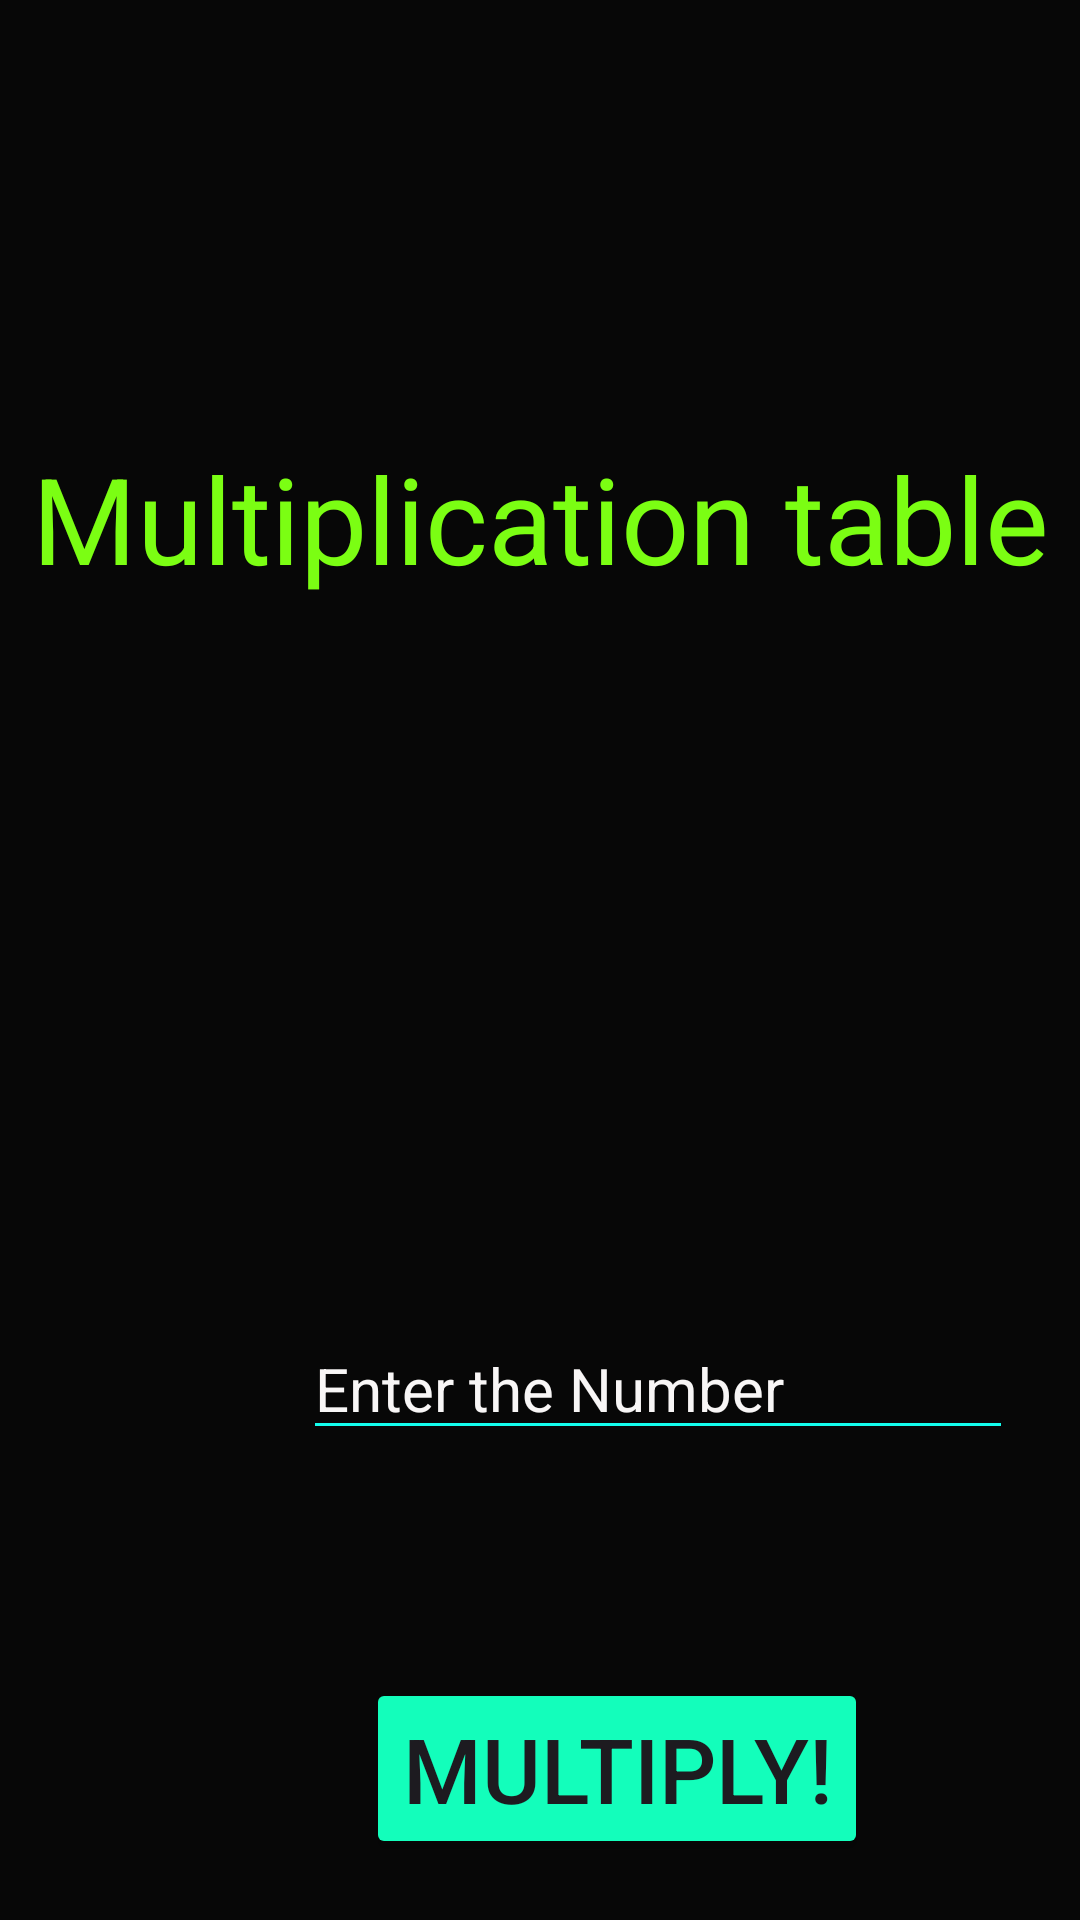

This screen was rendered from an Android layout file. Write that file and the resources it references.
<!-- AndroidManifest.xml: application theme Theme.IceTask1KarlaPatriciaFernandes -->
<!-- res/layout/activity_main.xml -->
<?xml version="1.0" encoding="utf-8"?>
<androidx.constraintlayout.widget.ConstraintLayout xmlns:android="http://schemas.android.com/apk/res/android"
    xmlns:app="http://schemas.android.com/apk/res-auto"
    xmlns:tools="http://schemas.android.com/tools"
    android:id="@+id/back"
    android:layout_width="match_parent"
    android:layout_height="match_parent"
    android:background="#FFFFFF"
    android:backgroundTint="#070707"
    tools:context=".MainActivity">

    <TextView
        android:id="@+id/textView"
        android:layout_width="wrap_content"
        android:layout_height="wrap_content"
        android:layout_marginStart="35dp"
        android:layout_marginTop="146dp"
        android:layout_marginEnd="35dp"
        android:layout_marginBottom="181dp"
        android:text="@string/appHeader"
        android:textColor="@color/Green"
        android:textSize="40sp"
        app:layout_constraintBottom_toTopOf="@+id/tableNumberEditText"
        app:layout_constraintEnd_toEndOf="parent"
        app:layout_constraintStart_toStartOf="parent"
        app:layout_constraintTop_toTopOf="parent" />

    <EditText
        android:id="@+id/tableNumberEditText"
        android:layout_width="wrap_content"
        android:layout_height="wrap_content"
        android:layout_marginStart="101dp"
        android:layout_marginTop="240dp"
        android:layout_marginEnd="100dp"
        android:backgroundTint="@color/Blue"
        android:ems="10"
        android:hint="@string/textHint"
        android:textSize="20dp"
        android:inputType="number"
        android:textColor="@color/white"
        android:textColorHint="#F8F6F6"
        app:layout_constraintEnd_toEndOf="parent"
        app:layout_constraintHorizontal_bias="0.0"
        app:layout_constraintStart_toStartOf="parent"
        app:layout_constraintTop_toBottomOf="@+id/textView" />

    <Button
        android:id="@+id/multiplyButton"
        android:layout_width="wrap_content"
        android:layout_height="wrap_content"
        android:layout_marginStart="122dp"
        android:layout_marginTop="76dp"
        android:layout_marginEnd="123dp"
        android:backgroundTint="@color/greenbutton"
        android:text="@string/buttontext"
        android:textSize="30sp"
        app:cornerRadius="5dp"
        app:layout_constraintEnd_toEndOf="parent"
        app:layout_constraintHorizontal_bias="0.0"
        app:layout_constraintStart_toStartOf="parent"
        app:layout_constraintTop_toBottomOf="@+id/tableNumberEditText" />
</androidx.constraintlayout.widget.ConstraintLayout>
<!-- resources referenced by this layout -->
<resources>
  <color name="Blue">#13FEEE</color>
  <color name="Green">#7BFE13</color>
  <color name="greenbutton">#13FEBB</color>
  <color name="white">#FFFFFFFF</color>
  <string name="appHeader">Multiplication table</string>
  <string name="buttontext">Multiply!</string>
  <string name="textHint">Enter the Number</string>
  <style name="Theme.IceTask1KarlaPatriciaFernandes" parent="Base.Theme.IceTask1KarlaPatriciaFernandes" />
  <style name="Base.Theme.IceTask1KarlaPatriciaFernandes" parent="Theme.Material3.DayNight.NoActionBar">
          
          
      </style>
</resources>
